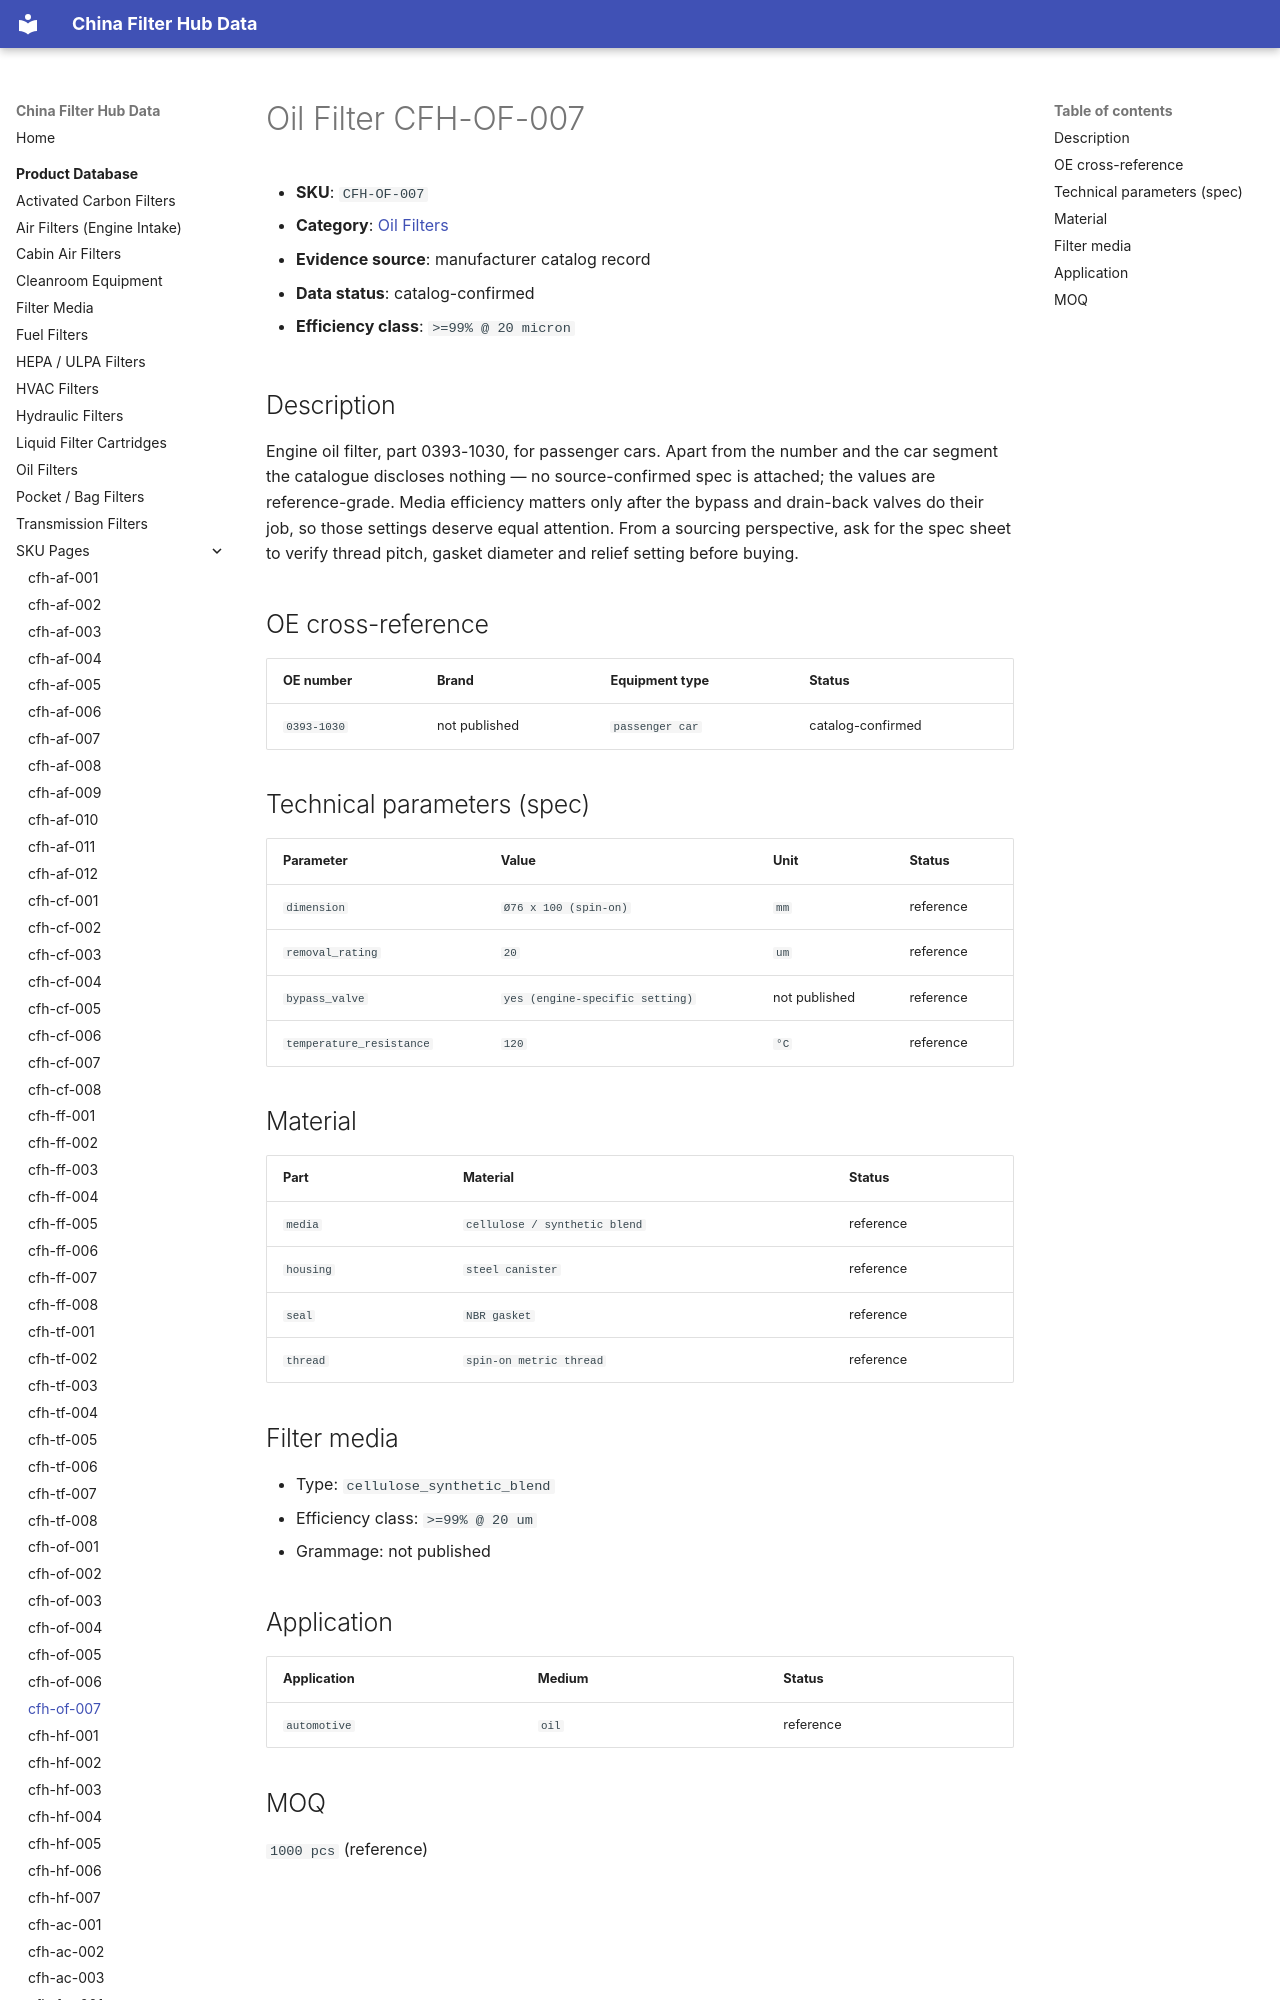

repository: martinxionbiotech-max/data.filterhub · page: products/cfh-of-007/index.html · generator: mkdocs

# Oil Filter CFH-OF-007

<!-- AUTO-GENERATED: edit the dataset (data/products.json), then rerun scripts/build-product-pages.py. Do not hand-edit values. -->

- **SKU**: `CFH-OF-007`
- **Category**: [Oil Filters](oil-filters.md)
- **Evidence source**: manufacturer catalog record
- **Data status**: catalog-confirmed

- **Efficiency class**: `>=99% @ 20 micron`

## Description

Engine oil filter, part 0393-1030, for passenger cars. Apart from the number and the car segment the catalogue discloses nothing — no source-confirmed spec is attached; the values are reference-grade. Media efficiency matters only after the bypass and drain-back valves do their job, so those settings deserve equal attention. From a sourcing perspective, ask for the spec sheet to verify thread pitch, gasket diameter and relief setting before buying.
